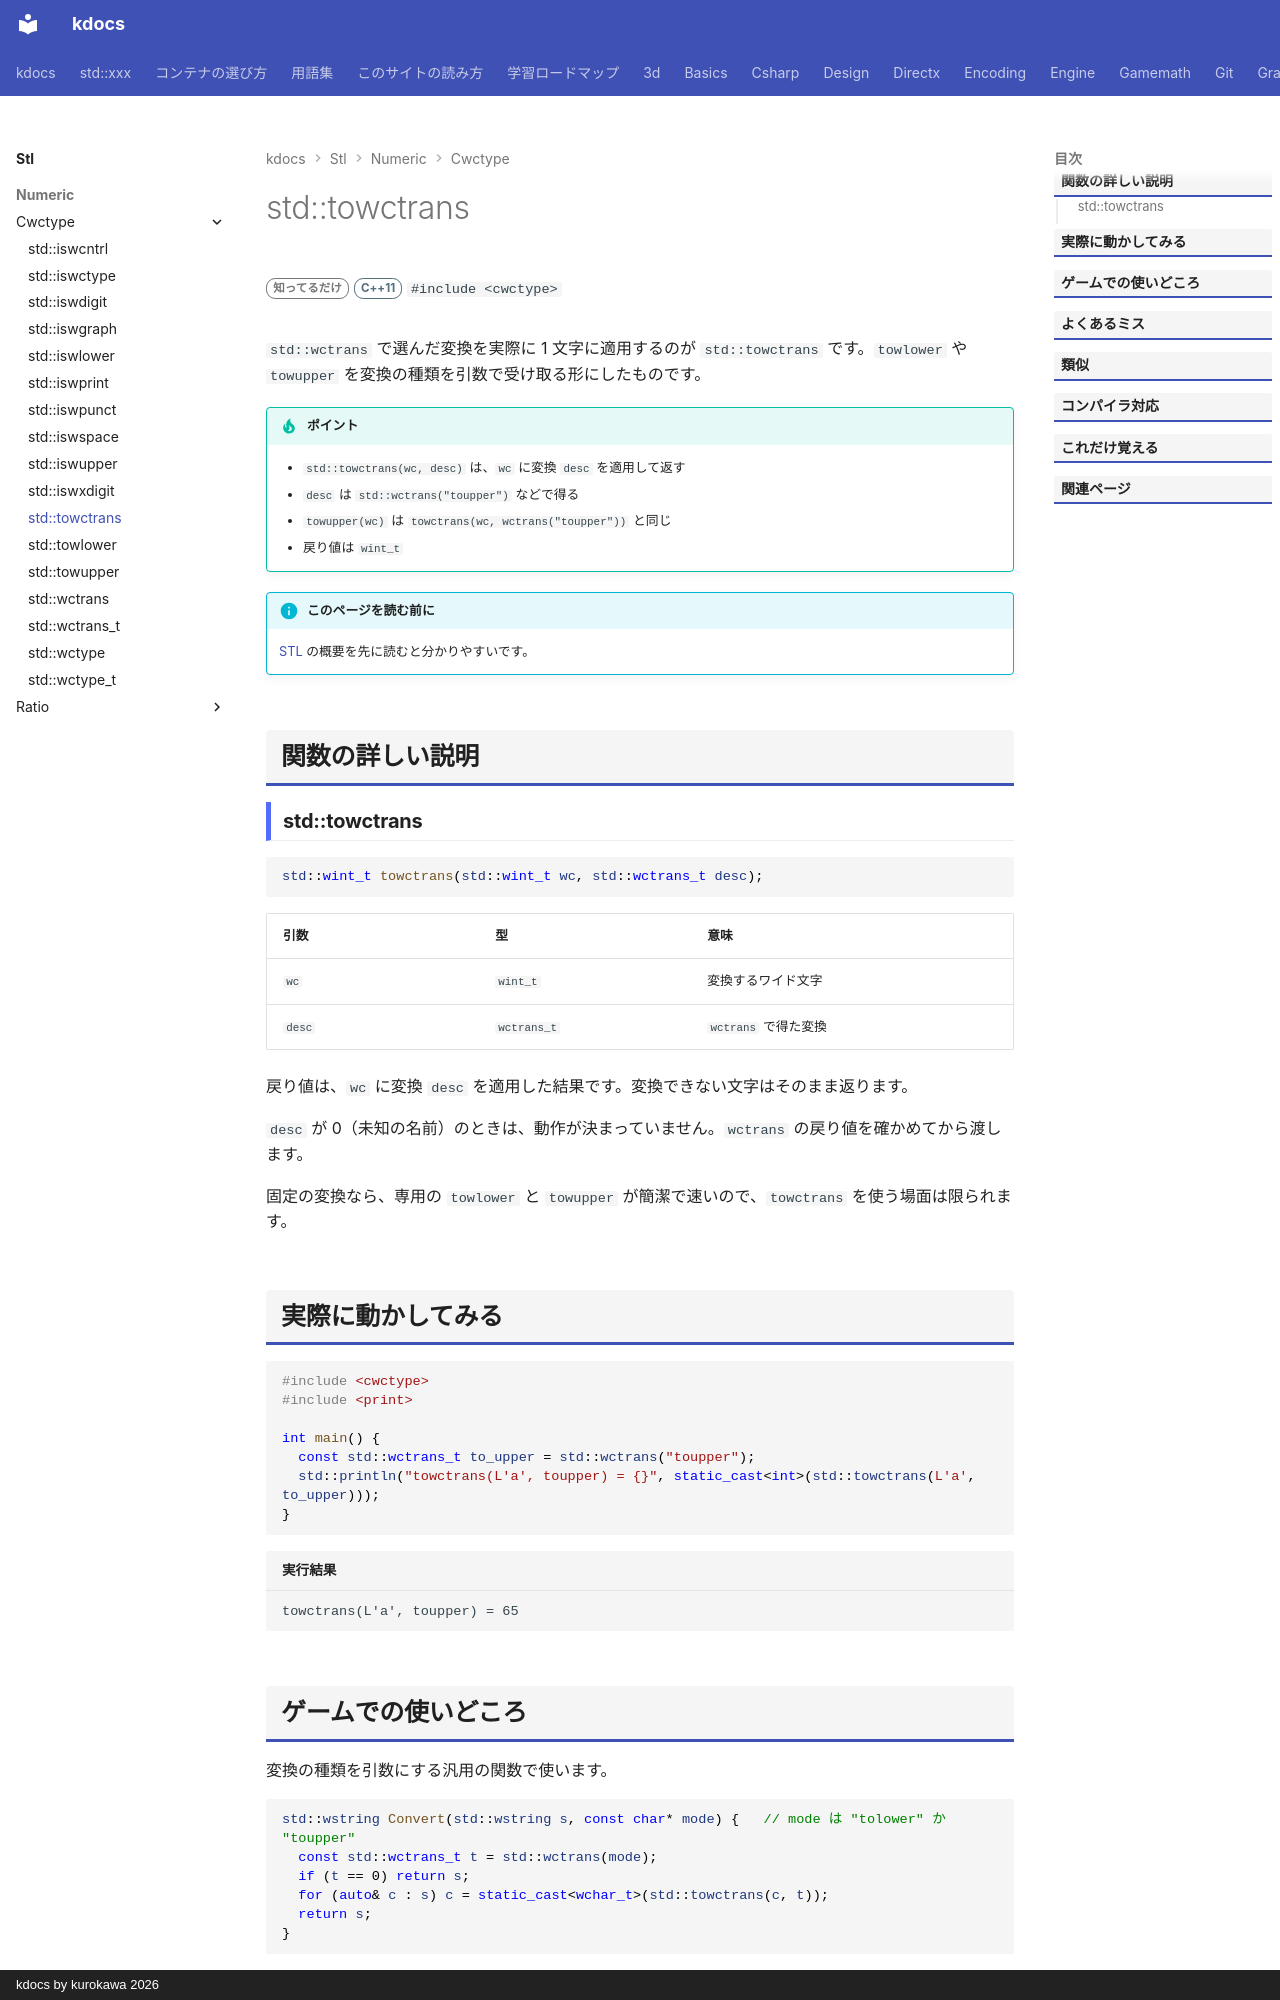

repository: qwzxdf/kdocs · page: stl/numeric/cwctype/towctrans/index.html · generator: mkdocs · copyright: kdocs by kurokawa 2026

---
title: std::towctrans
summary: "ワイド文字を、指定した変換で変換する。"
order: 900
group: <cwctype> のワイド文字の判定・変換
tags:
  - 数値
---

# std::towctrans

<div class="page-badges" markdown>
<span class="rank rank-rare">知ってるだけ</span>
<span class="ver ver-11">C++11</span>
`#include <cwctype>`
</div>

`std::wctrans` で選んだ変換を実際に 1 文字に適用するのが `std::towctrans` です。`towlower` や `towupper` を変換の種類を引数で受け取る形にしたものです。

!!! tip "ポイント"
    - `std::towctrans(wc, desc)` は、`wc` に変換 `desc` を適用して返す
    - `desc` は `std::wctrans("toupper")` などで得る
    - `towupper(wc)` は `towctrans(wc, wctrans("toupper"))` と同じ
    - 戻り値は `wint_t`

!!! info "このページを読む前に"
    [STL](../../index.md) の概要を先に読むと分かりやすいです。

## 関数の詳しい説明

### std::towctrans {#towctrans}

```cpp
std::wint_t towctrans(std::wint_t wc, std::wctrans_t desc);
```

| 引数 | 型 | 意味 |
| --- | --- | --- |
| `wc` | `wint_t` | 変換するワイド文字 |
| `desc` | `wctrans_t` | `wctrans` で得た変換 |

戻り値は、`wc` に変換 `desc` を適用した結果です。変換できない文字はそのまま返ります。

`desc` が 0（未知の名前）のときは、動作が決まっていません。`wctrans` の戻り値を確かめてから渡します。

固定の変換なら、専用の `towlower` と `towupper` が簡潔で速いので、`towctrans` を使う場面は限られます。

## 実際に動かしてみる

```cpp
#include <cwctype>
#include <print>

int main() {
  const std::wctrans_t to_upper = std::wctrans("toupper");
  std::println("towctrans(L'a', toupper) = {}", static_cast<int>(std::towctrans(L'a', to_upper)));
}
```

```text title="実行結果"
towctrans(L'a', toupper) = 65
```
